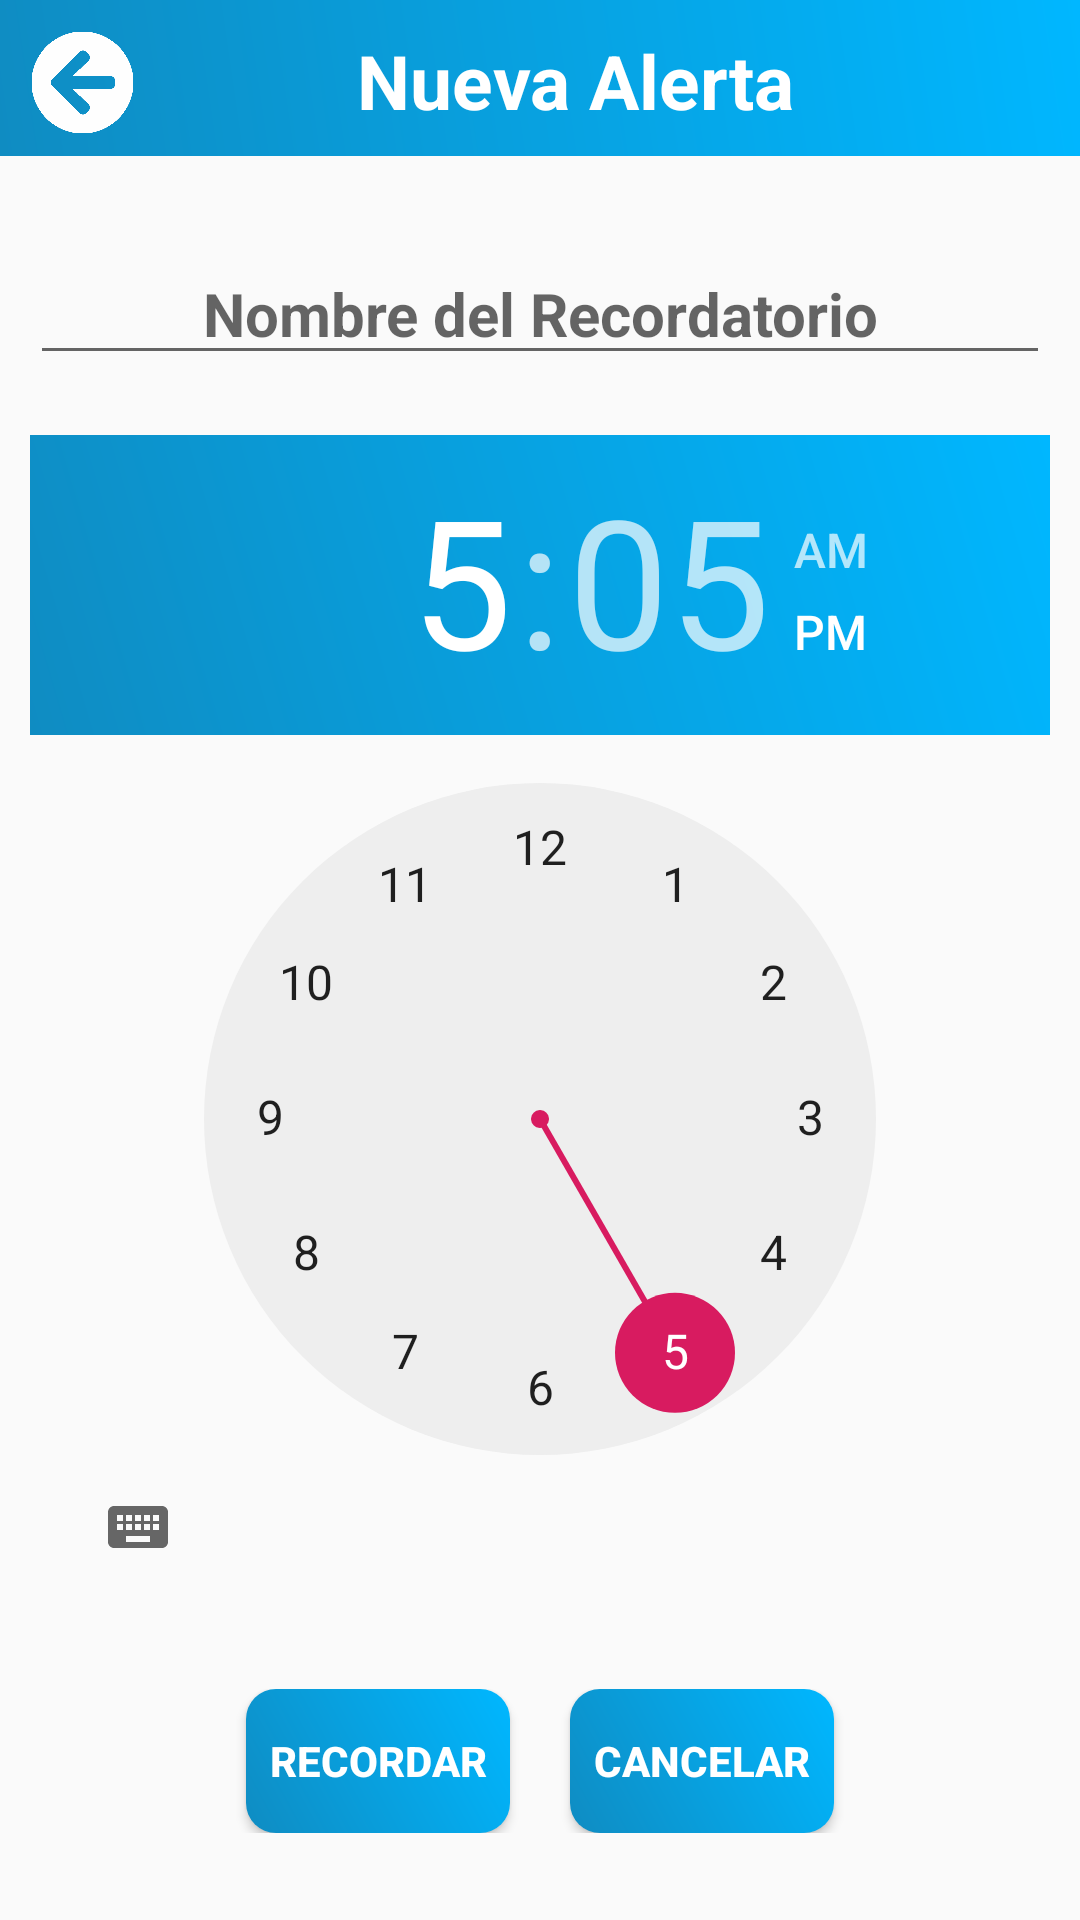

This screen was rendered from an Android layout file. Write that file and the resources it references.
<!-- AndroidManifest.xml: application theme AppTheme -->
<!-- res/layout/activity_nueva_alarma.xml -->
<?xml version="1.0" encoding="utf-8"?>
<LinearLayout xmlns:android="http://schemas.android.com/apk/res/android"
    xmlns:app="http://schemas.android.com/apk/res-auto"
    xmlns:tools="http://schemas.android.com/tools"
    android:layout_width="match_parent"
    android:layout_height="match_parent"
    tools:context=".Alertas.NuevaAlarma"
    android:orientation="vertical">

    <RelativeLayout
        android:id="@+id/alerta_header"
        android:layout_width="match_parent"
        android:layout_height="52dp"
        android:background="@drawable/alerta_bg_gradient">

        <ImageButton
            android:id="@+id/alerta_back"
            android:layout_width="35dp"
            android:layout_height="35dp"
            android:layout_alignParentLeft="true"
            android:layout_marginLeft="10dp"
            android:layout_marginTop="10dp"
            android:adjustViewBounds="true"
            android:background="@null"
            android:scaleType="fitCenter"
            app:srcCompat="@drawable/icon_left_arrow" />

        <TextView
            android:id="@+id/alerta_name"
            android:layout_width="wrap_content"
            android:layout_height="wrap_content"
            android:layout_marginStart="74dp"
            android:layout_marginLeft="74dp"
            android:layout_marginTop="10dp"
            android:layout_toEndOf="@+id/alerta_back"
            android:layout_toRightOf="@+id/alerta_back"
            android:text="Nueva Alerta"
            android:textColor="@color/profile_name"
            android:textSize="25sp"
            android:textStyle="bold" />

    </RelativeLayout>

    <LinearLayout
        android:padding="10dp"
        android:gravity="center"
        android:layout_width="match_parent"
        android:layout_height="match_parent"
        android:orientation="vertical">

        <EditText
            android:id="@+id/nombre_alarma"
            android:layout_width="match_parent"
            android:layout_height="wrap_content"
            android:layout_marginBottom="20dp"
            android:gravity="center"
            android:hint="Nombre del Recordatorio"
            android:textColorHighlight="#00BCD4"
            android:textColorLink="#00BCD4"
            android:textSize="20sp"
            android:textStyle="bold"
            android:textCursorDrawable="@drawable/alertas_gradient" />

        <TimePicker
            android:id="@+id/alarm_time_picker"
            android:layout_width="match_parent"
            android:layout_height="wrap_content"
            android:headerBackground="@drawable/alerta_bg_gradient" />

    <LinearLayout
        android:layout_width="match_parent"
        android:layout_height="wrap_content"
        android:gravity="center"
        android:layout_marginTop="30dp">

        <Button
            android:id="@+id/btn_set_alarm"
            android:layout_width="wrap_content"
            android:layout_height="wrap_content"
            android:layout_marginRight="20dp"
            android:background="@drawable/alertas_gradient"
            android:text="Recordar"
            android:textColor="#FFFFFF"
            android:textStyle="bold" />

        <Button
            android:id="@+id/btn_cancel_alarm"
            android:layout_width="wrap_content"
            android:layout_height="wrap_content"
            android:background="@drawable/alertas_gradient"
            android:text="Cancelar"
            android:textColor="#FFFFFF"
            android:textStyle="bold" />

    </LinearLayout>

    </LinearLayout>

</LinearLayout>
<!-- resources referenced by this layout -->
<resources>
  <color name="profile_name">#FFFFFF</color>
  <!-- drawable alerta_bg_gradient (drawable) -->
  <?xml version="1.0" encoding="utf-8"?>
  <shape xmlns:android="http://schemas.android.com/apk/res/android"
      android:shape="rectangle">
  
      <gradient android:angle="45"
          android:startColor="#0F8CC2"
          android:endColor="#00B7FF"/>
  
  
  </shape>
  <!-- drawable alertas_gradient (drawable) -->
  <?xml version="1.0" encoding="utf-8"?>
  <shape xmlns:android="http://schemas.android.com/apk/res/android"
      android:shape="rectangle">
  
      <corners android:radius="10dp" />
  
      <gradient android:angle="45"
          android:startColor="#0F8CC2"
          android:endColor="#00B7FF"/>
  
  
  </shape>
  <!-- drawable icon_left_arrow: png bitmap (drawable, 4362 bytes) -->
  <style name="AppTheme" parent="Theme.AppCompat.Light.NoActionBar">
          
          <item name="colorPrimary">@color/colorPrimary</item>
          <item name="colorPrimaryDark">#000000</item>
          <item name="colorAccent">@color/colorAccent</item>
      </style>
  <color name="colorPrimary">#008577</color>
  <color name="colorAccent">#D81B60</color>
</resources>
